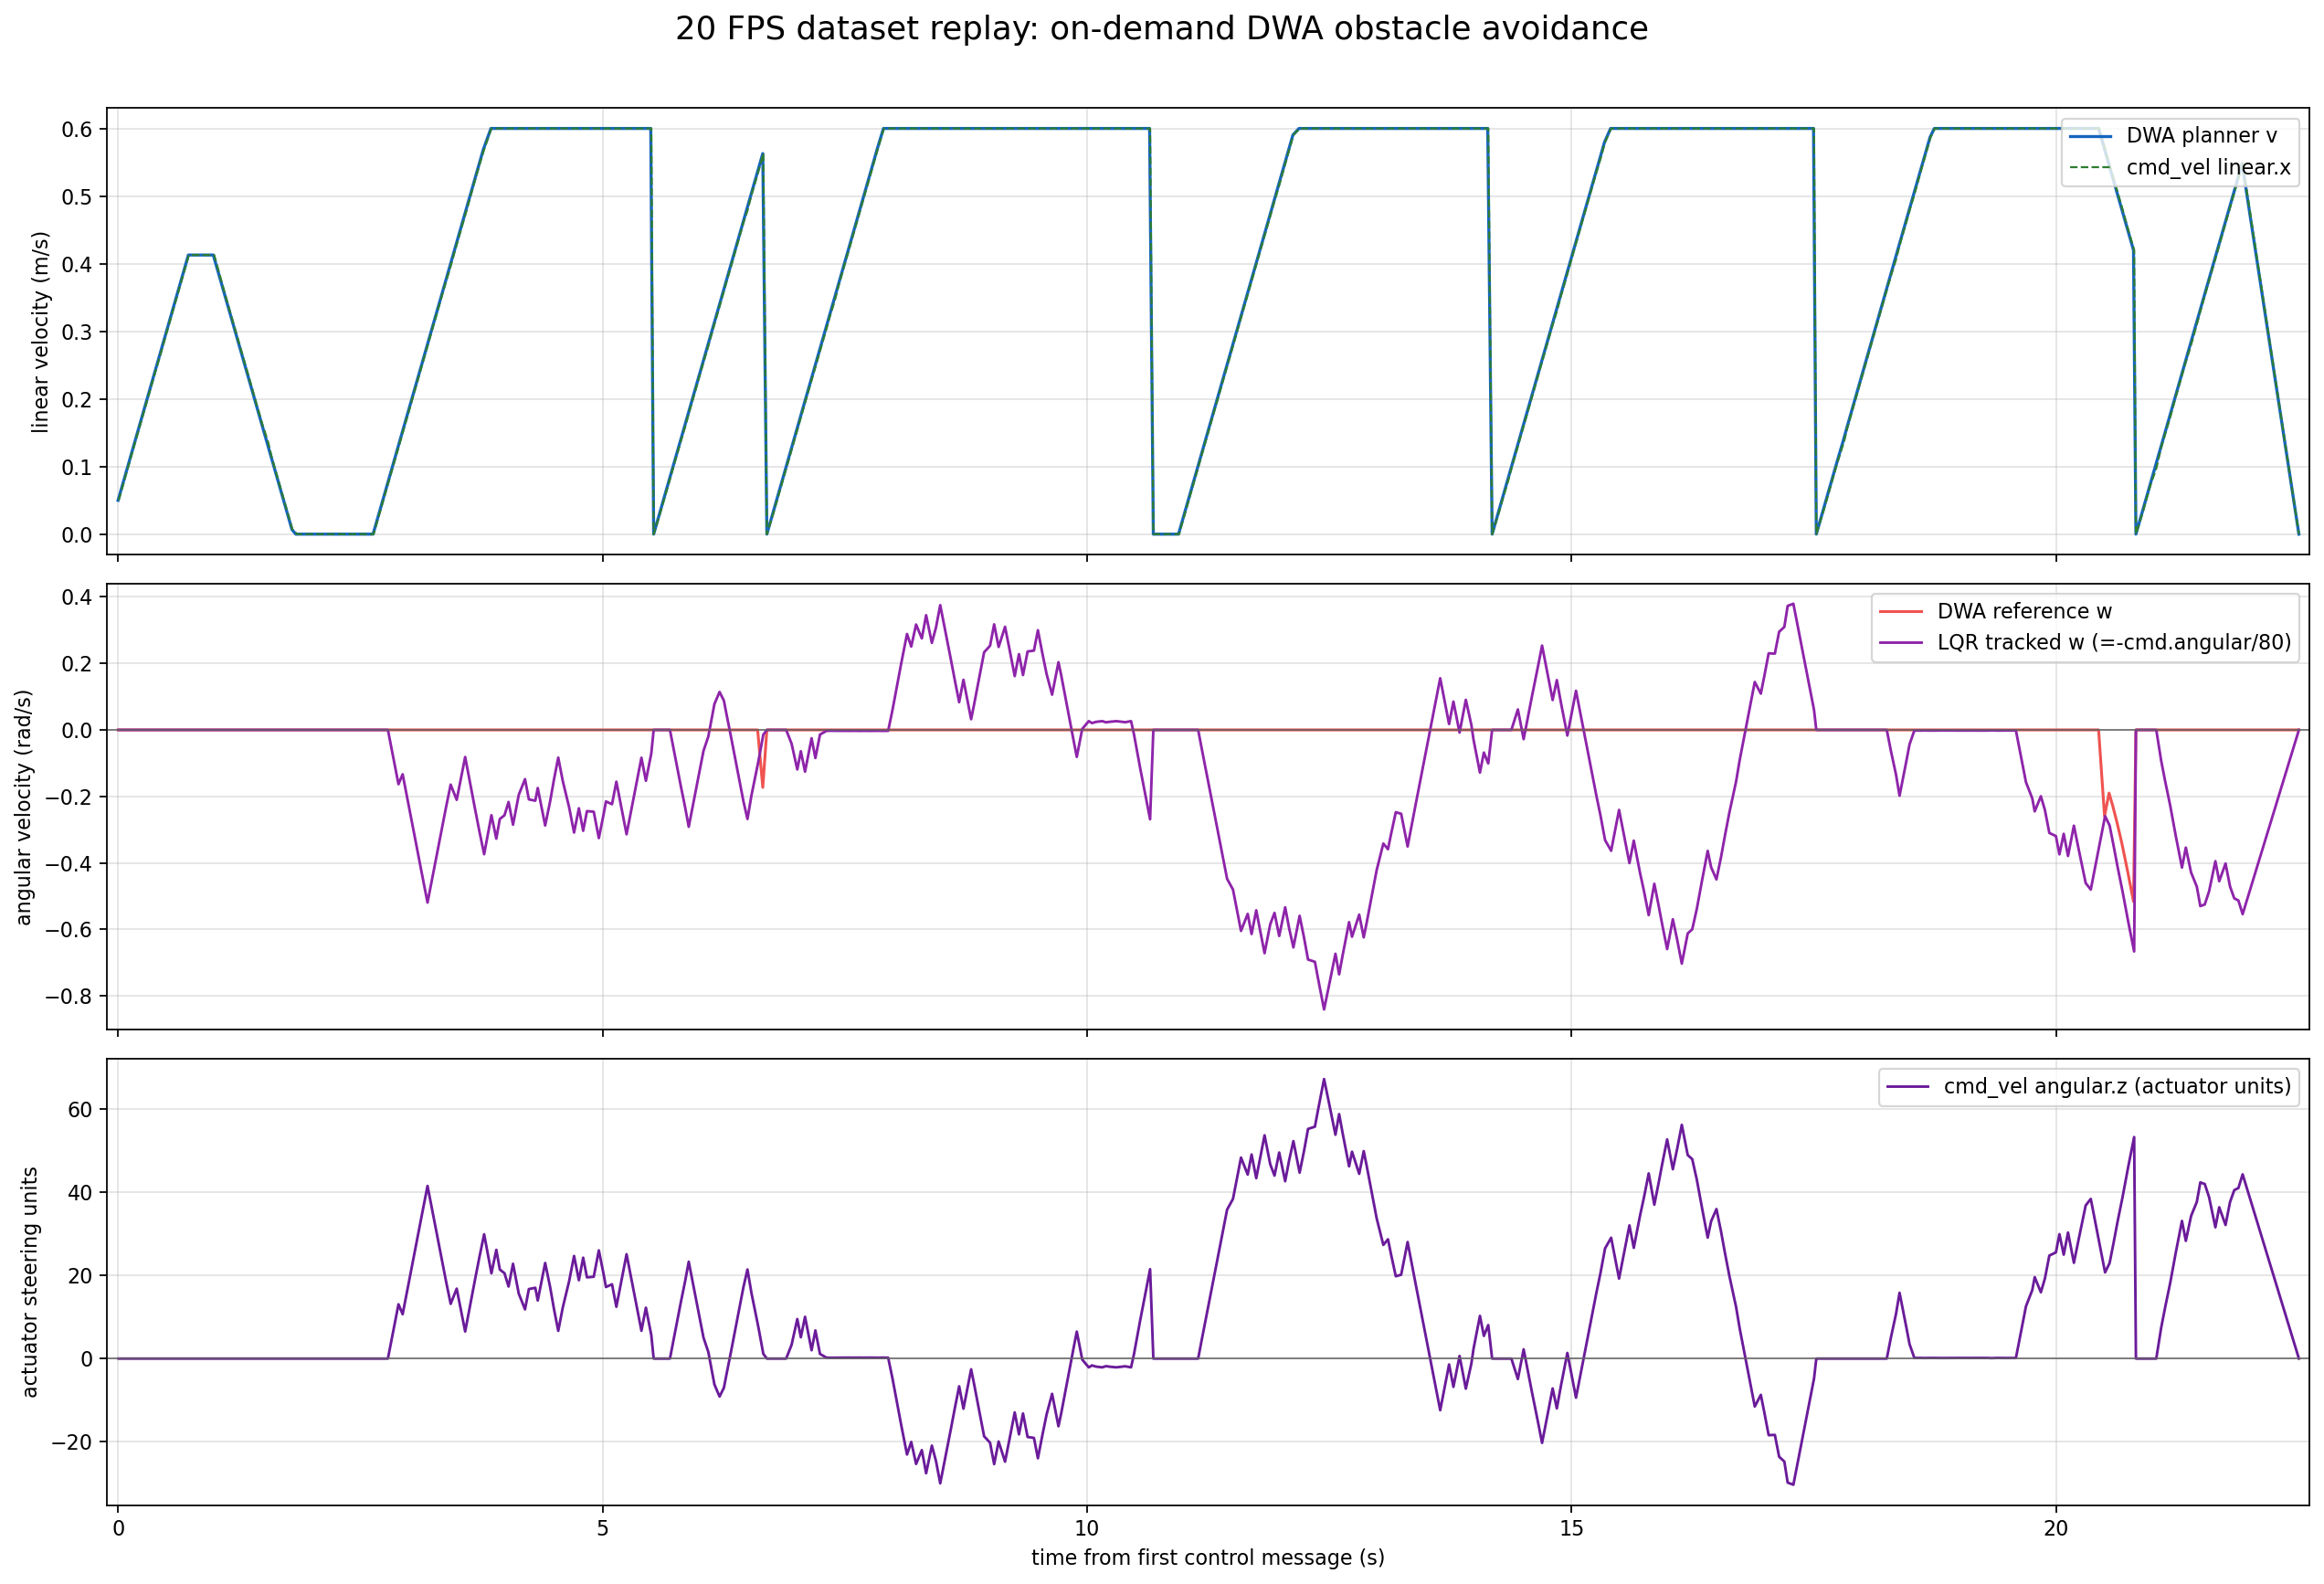

The data file committed next to this chart (first rows):
source, time_s, linear_x, angular_z, angular_physical_estimate
dwa_planner_cmd, 0.0, 0.05, -1.3877787807814457e-17, -1.3877787807814457e-17
cmd_vel, 0.006281, 0.05, -0.0, 0.0
dwa_planner_cmd, 0.0414, 0.07082, -1.3877787807814457e-17, -1.3877787807814457e-17
cmd_vel, 0.04701, 0.07082, -0.0, 0.0
dwa_planner_cmd, 0.06867, 0.08455, -1.3877787807814457e-17, -1.3877787807814457e-17
cmd_vel, 0.07407, 0.08455, -0.0, 0.0
dwa_planner_cmd, 0.1014, 0.1008, -1.3877787807814457e-17, -1.3877787807814457e-17
cmd_vel, 0.1068, 0.1008, 1.1102230246251565e-15, -1.3877787807814457e-17
dwa_planner_cmd, 0.1293, 0.1148, -1.3877787807814457e-17, -1.3877787807814457e-17
cmd_vel, 0.1347, 0.1148, 1.1102230246251565e-15, -1.3877787807814457e-17
dwa_planner_cmd, 0.1922, 0.1463, -1.3877787807814457e-17, -1.3877787807814457e-17
cmd_vel, 0.1976, 0.1463, 1.1102230246251565e-15, -1.3877787807814457e-17
dwa_planner_cmd, 0.2351, 0.1677, -1.3877787807814457e-17, -1.3877787807814457e-17
cmd_vel, 0.2402, 0.1677, 1.1102230246251565e-15, -1.3877787807814457e-17
dwa_planner_cmd, 0.2759, 0.188, -1.3877787807814457e-17, -1.3877787807814457e-17
cmd_vel, 0.2813, 0.188, 1.1102230246251565e-15, -1.3877787807814457e-17
dwa_planner_cmd, 0.3449, 0.2224, -1.3877787807814457e-17, -1.3877787807814457e-17
cmd_vel, 0.3501, 0.2224, 1.1102230246251565e-15, -1.3877787807814457e-17
dwa_planner_cmd, 0.3844, 0.2423, -1.3877787807814457e-17, -1.3877787807814457e-17
cmd_vel, 0.3894, 0.2423, 1.1102230246251565e-15, -1.3877787807814457e-17
dwa_planner_cmd, 0.446, 0.273, -1.3877787807814457e-17, -1.3877787807814457e-17
cmd_vel, 0.4521, 0.273, 1.1102230246251565e-15, -1.3877787807814457e-17
dwa_planner_cmd, 0.4913, 0.2958, -1.3877787807814457e-17, -1.3877787807814457e-17
cmd_vel, 0.4965, 0.2958, 1.1102230246251565e-15, -1.3877787807814457e-17
dwa_planner_cmd, 0.5523, 0.3262, -1.3877787807814457e-17, -1.3877787807814457e-17
cmd_vel, 0.5576, 0.3262, 1.1102230246251565e-15, -1.3877787807814457e-17
dwa_planner_cmd, 0.5915, 0.3459, -1.3877787807814457e-17, -1.3877787807814457e-17
cmd_vel, 0.597, 0.3459, 1.1102230246251565e-15, -1.3877787807814457e-17
dwa_planner_cmd, 0.641, 0.3705, -1.3877787807814457e-17, -1.3877787807814457e-17
cmd_vel, 0.6465, 0.3705, 1.1102230246251565e-15, -1.3877787807814457e-17
dwa_planner_cmd, 0.6914, 0.3958, -1.3877787807814457e-17, -1.3877787807814457e-17
cmd_vel, 0.6968, 0.3958, 1.1102230246251565e-15, -1.3877787807814457e-17
dwa_planner_cmd, 0.7255, 0.4128, -1.3877787807814457e-17, -1.3877787807814457e-17
cmd_vel, 0.7307, 0.4128, 1.1102230246251565e-15, -1.3877787807814457e-17
dwa_planner_cmd, 0.7851, 0.4128, -1.3877787807814457e-17, -1.3877787807814457e-17
cmd_vel, 0.7911, 0.4128, 1.1102230246251565e-15, -1.3877787807814457e-17
dwa_planner_cmd, 0.8513, 0.4128, -1.3877787807814457e-17, -1.3877787807814457e-17
cmd_vel, 0.857, 0.4128, 1.1102230246251565e-15, -1.3877787807814457e-17
dwa_planner_cmd, 0.8799, 0.4128, -1.3877787807814457e-17, -1.3877787807814457e-17
cmd_vel, 0.886, 0.4128, 1.1102230246251565e-15, -1.3877787807814457e-17
dwa_planner_cmd, 0.9202, 0.4128, -1.3877787807814457e-17, -1.3877787807814457e-17
cmd_vel, 0.9259, 0.4128, 1.1102230246251565e-15, -1.3877787807814457e-17
dwa_planner_cmd, 0.9826, 0.4128, -1.3877787807814457e-17, -1.3877787807814457e-17
cmd_vel, 0.992, 0.4128, 1.1102230246251565e-15, -1.3877787807814457e-17
dwa_planner_cmd, 1.055, 0.3769, -1.3877787807814457e-17, -1.3877787807814457e-17
cmd_vel, 1.061, 0.3769, 1.1102230246251565e-15, -1.3877787807814457e-17
dwa_planner_cmd, 1.094, 0.3571, -1.3877787807814457e-17, -1.3877787807814457e-17
cmd_vel, 1.099, 0.3571, 1.1102230246251565e-15, -1.3877787807814457e-17
dwa_planner_cmd, 1.135, 0.3368, -1.3877787807814457e-17, -1.3877787807814457e-17
cmd_vel, 1.14, 0.3368, 1.1102230246251565e-15, -1.3877787807814457e-17
dwa_planner_cmd, 1.175, 0.3164, -1.3877787807814457e-17, -1.3877787807814457e-17
cmd_vel, 1.18, 0.3164, 1.1102230246251565e-15, -1.3877787807814457e-17
dwa_planner_cmd, 1.226, 0.2914, -1.3877787807814457e-17, -1.3877787807814457e-17
cmd_vel, 1.231, 0.2914, 1.1102230246251565e-15, -1.3877787807814457e-17
dwa_planner_cmd, 1.304, 0.2524, -1.3877787807814457e-17, -1.3877787807814457e-17
cmd_vel, 1.309, 0.2524, 1.1102230246251565e-15, -1.3877787807814457e-17
dwa_planner_cmd, 1.346, 0.2313, -1.3877787807814457e-17, -1.3877787807814457e-17
cmd_vel, 1.351, 0.2313, 1.1102230246251565e-15, -1.3877787807814457e-17
dwa_planner_cmd, 1.389, 0.21, -1.3877787807814457e-17, -1.3877787807814457e-17
cmd_vel, 1.394, 0.21, 1.1102230246251565e-15, -1.3877787807814457e-17
... 824 more rows
